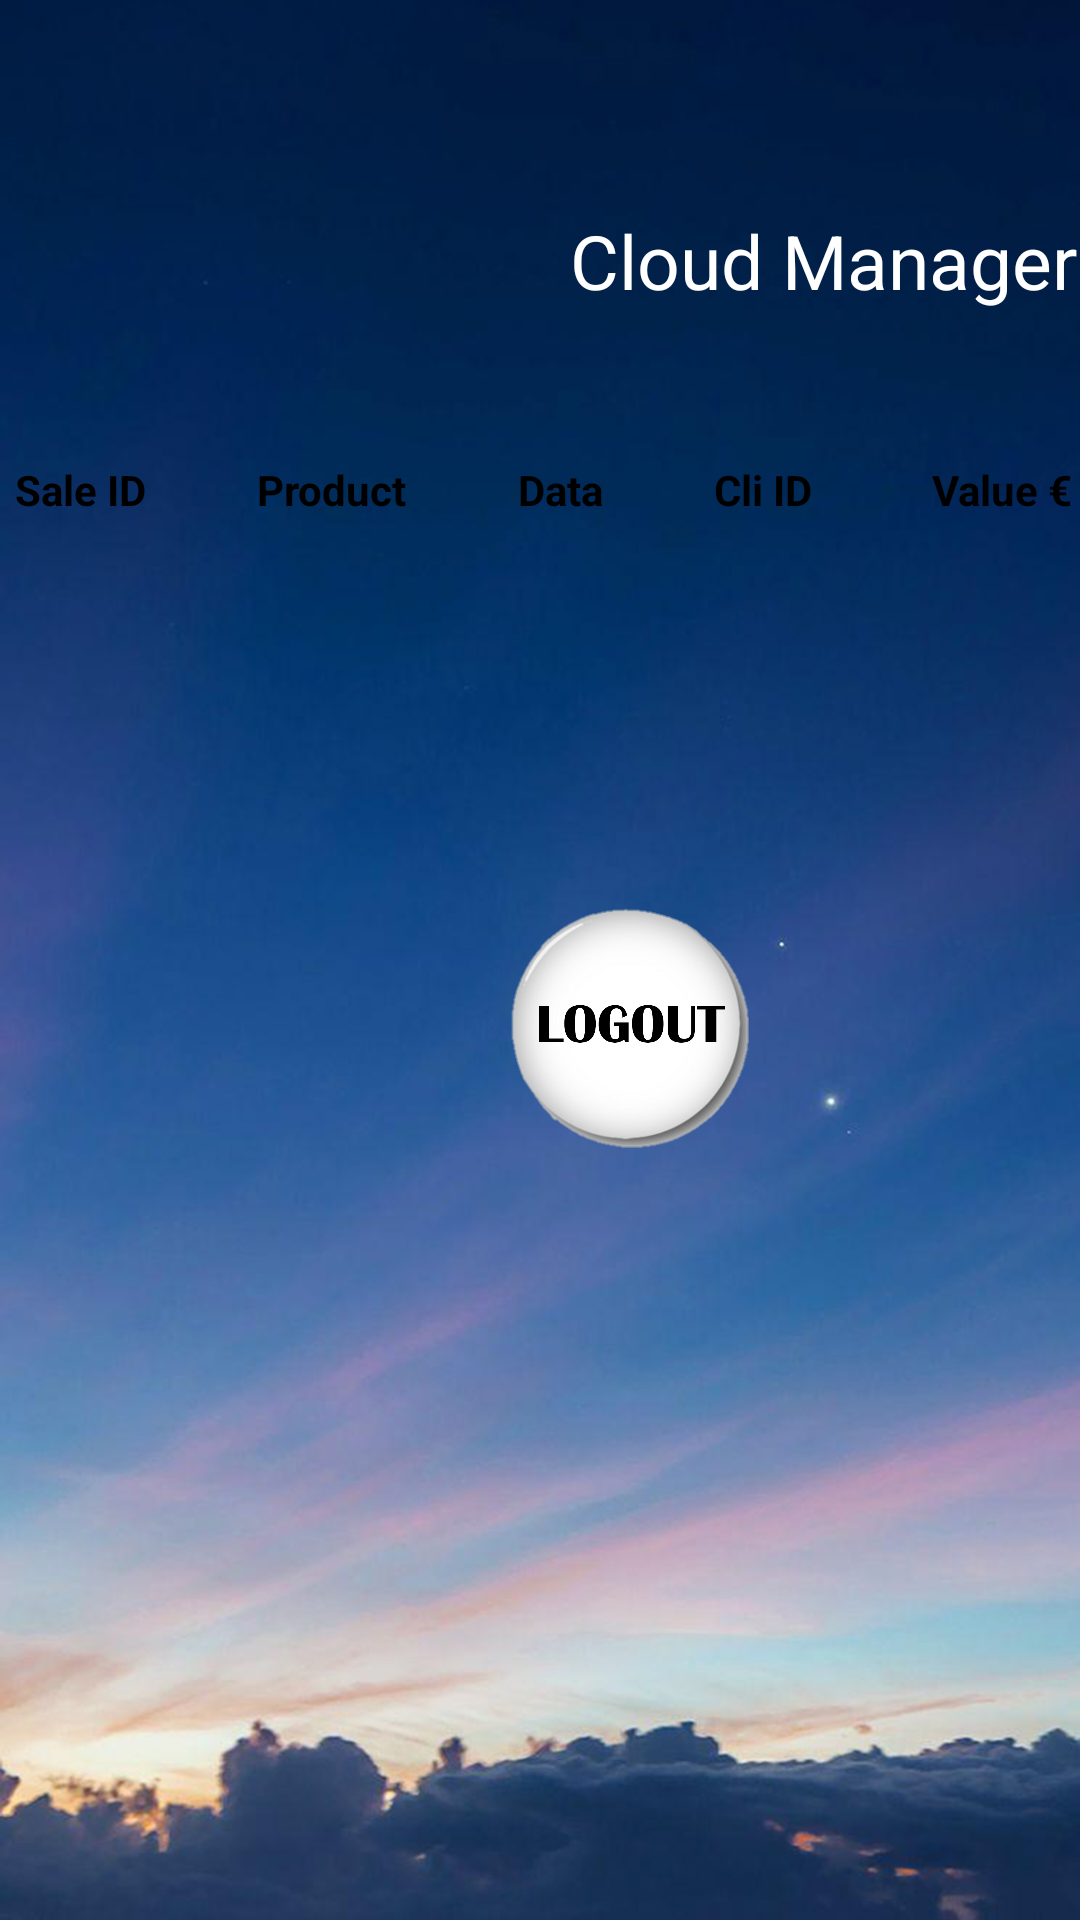

Layout XML and referenced resources for this Android screen:
<!-- AndroidManifest.xml: application theme Theme.CloudManager -->
<!-- res/layout/sale_list.xml -->
<?xml version="1.0" encoding="utf-8"?>
<LinearLayout xmlns:android="http://schemas.android.com/apk/res/android"
    xmlns:tools="http://schemas.android.com/tools"
    android:orientation="vertical"
    android:layout_width="match_parent"
    android:layout_height="match_parent"
    android:background="@drawable/p1wall">

    <TextView
        android:layout_width="wrap_content"
        android:layout_height="wrap_content"
        android:layout_marginTop="70dp"
        android:layout_marginStart="190dp"
        android:textSize="25dp"
        android:textColor="@color/white"
        android:text="Cloud Manager">
    </TextView>

    <LinearLayout
        android:layout_width="wrap_content"
        android:layout_height="wrap_content"
        android:layout_marginTop="50dp"
        android:layout_marginStart="5dp"
        android:orientation="horizontal">

        <TextView
            android:layout_width="wrap_content"
            android:layout_height="wrap_content"
            android:text="Sale ID"
            android:textStyle="bold"
            android:textColor="@color/black"/>

        <TextView
            android:layout_width="wrap_content"
            android:layout_height="wrap_content"
            android:text= "Product"
            android:textStyle="bold"
            android:textColor="@color/black"
            android:layout_marginStart="37dp">

        </TextView>

        <TextView
            android:layout_width="wrap_content"
            android:layout_height="wrap_content"
            android:text= "Data"
            android:textStyle="bold"
            android:textColor="@color/black"
            android:layout_marginStart="37dp">

        </TextView>

        <TextView
            android:layout_width="wrap_content"
            android:layout_height="wrap_content"
            android:text= "Cli ID"
            android:textStyle="bold"
            android:textColor="@color/black"
            android:layout_marginStart="37dp">

        </TextView>
        <TextView
            android:layout_width="wrap_content"
            android:layout_height="wrap_content"
            android:layout_marginStart="40dp"
            android:text= "Value €"
            android:textStyle="bold"
            android:textColor="@color/black">

        </TextView>


    </LinearLayout>

    <ListView
        android:id="@+id/saleList"
        android:layout_width="match_parent"
        android:layout_height="wrap_content"
        android:layout_marginStart="10dp"
        tools:listitem="@layout/s_list_item">

    </ListView>

    <LinearLayout
        android:layout_width="wrap_content"
        android:layout_height="wrap_content"
        android:orientation="horizontal"
        android:layout_marginStart="50dp"
        android:layout_marginTop="130dp">

        <ImageView
            android:id="@+id/logoutS"
            android:layout_width="80dp"
            android:layout_height="80dp"
            android:layout_marginStart="120dp"
            android:src="@drawable/white_button_logout">
        </ImageView>

    </LinearLayout>
</LinearLayout>
<!-- res/layout/s_list_item.xml (included above) -->
<?xml version="1.0" encoding="utf-8"?>
<LinearLayout xmlns:android="http://schemas.android.com/apk/res/android"
    android:orientation="vertical"
    android:layout_width="match_parent"
    android:layout_height="match_parent">

    <RelativeLayout
        android:layout_width="wrap_content"
        android:layout_height="wrap_content">

        <LinearLayout
            android:layout_width="wrap_content"
            android:layout_height="wrap_content"
            android:orientation="horizontal">

            <TextView
                android:id="@+id/sale_id"
                android:layout_width="wrap_content"
                android:layout_height="wrap_content"
                android:text= "S_ID"
                android:textStyle="bold"
                android:textColor="@color/black">
            </TextView>

            <TextView
                android:id="@+id/sale_p"
                android:layout_width="wrap_content"
                android:layout_height="wrap_content"
                android:layout_marginStart="15dp"
                android:text= "Product"
                android:textStyle="bold"
                android:textColor="@color/black">
            </TextView>


            <TextView
                android:id="@+id/s_date"
                android:layout_width="wrap_content"
                android:layout_height="wrap_content"
                android:layout_marginStart="40dp"
                android:text= "Sale Date"
                android:textStyle="bold"
                android:textColor="@color/black">
            </TextView>

            <TextView
                android:id="@+id/s_cli"
                android:layout_width="wrap_content"
                android:layout_height="wrap_content"
                android:layout_marginStart="40dp"
                android:text= "Cli ID"
                android:textStyle="bold"
                android:textColor="@color/black">
            </TextView>

            <TextView
                android:id="@+id/s_value"
                android:layout_width="wrap_content"
                android:layout_height="wrap_content"
                android:layout_marginStart="20dp"
                android:text= "Value €"
                android:textStyle="bold"
                android:textColor="@color/black">
            </TextView>
        </LinearLayout>

    </RelativeLayout>
</LinearLayout>
<!-- resources referenced by this layout -->
<resources>
  <!-- drawable p1wall: jpg bitmap (drawable-v24, 350015 bytes) -->
  <!-- drawable white_button_logout: png bitmap (drawable-v24, 177471 bytes) -->
  <style name="Theme.CloudManager" parent="Theme.MaterialComponents.DayNight.DarkActionBar">
          
          <item name="colorPrimary">@color/purple_500</item>
          <item name="colorPrimaryVariant">@color/purple_700</item>
          <item name="colorOnPrimary">@color/white</item>
          
          <item name="colorSecondary">@color/teal_200</item>
          <item name="colorSecondaryVariant">@color/teal_700</item>
          <item name="colorOnSecondary">@color/black</item>
          
          <item name="android:statusBarColor" tools:targetApi="l">?attr/colorPrimaryVariant</item>
          
      </style>
  <!-- not gathered from this repository: default colours our renderer supplied (Android Studio template values) -->
  <color name="purple_500">#FF6200EE</color>
  <color name="purple_700">#FF3700B3</color>
  <color name="teal_200">#FF03DAC5</color>
  <color name="teal_700">#FF018786</color>
  <color name="black">#FF000000</color>
  <color name="white">#FFFFFFFF</color>
</resources>
